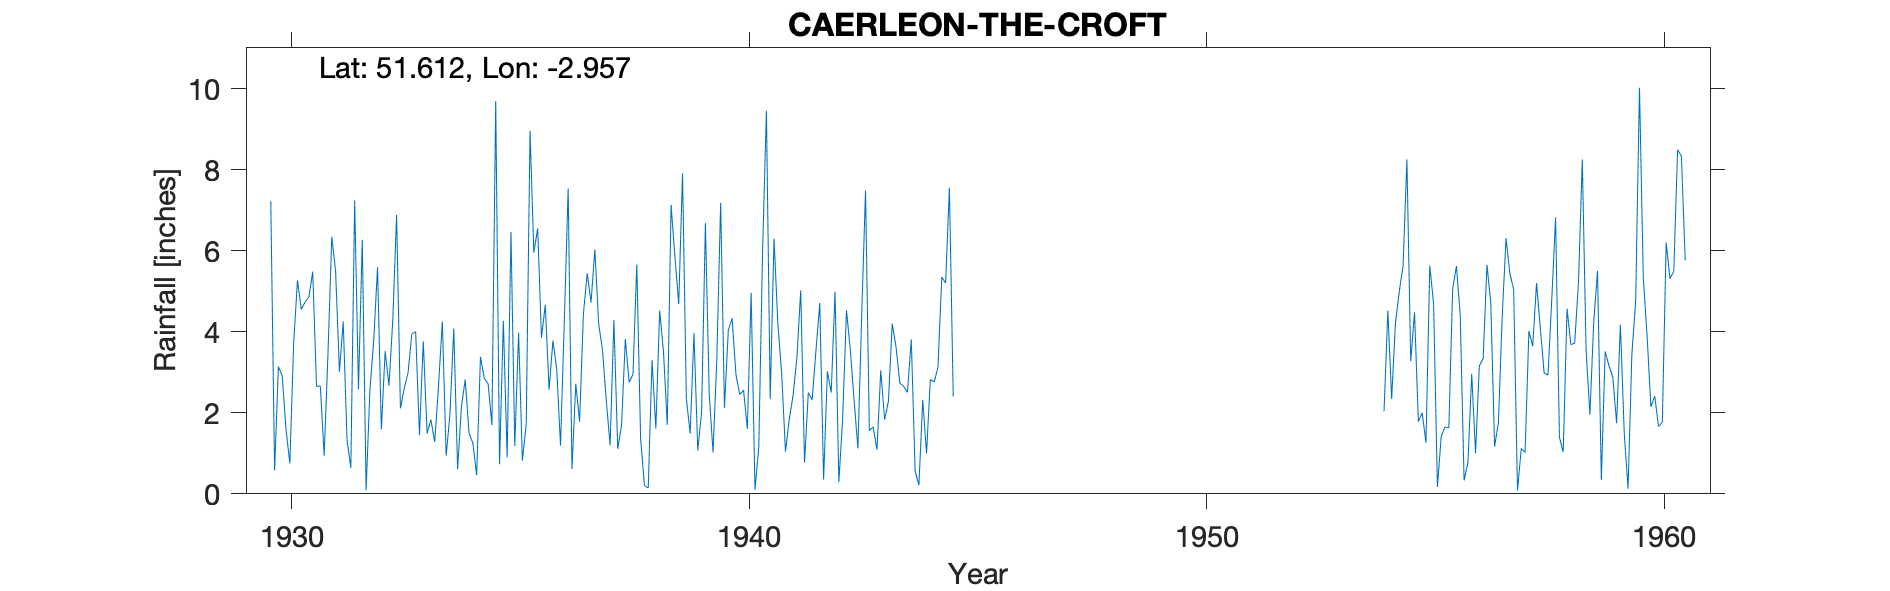

Values plotted in this chart, from the file beside it:
CAERLEON-THE-CROFT, , , , , , , , , , , , , , , , , , , , , , , 
Grid ref, ST338908, Long, -2.957, Lat, 51.61, Elevation, 51, ft., , , , , , , , , , , , , , , 
Station no, 4015, , , , , , , , , , , , , , , , , , , , , , 
, 1920, 1921, 1922, 1923, 1924, 1925, 1926, 1927, 1928, 1929, 1930, 1931, 1932, 1933, 1934, 1935, 1936, 1937, 1938, 1939, 1940, 1941, 1942
January, , , , , , , , , , , 7.22, 2.65, 6.27, 2.98, 4.08, 0.73, 4.66, 4.72, 5.66, 7.91, 4.03, 6.3, 4.71
February, , , , , , , , , , , 0.58, 2.66, 0.09, 3.95, 0.61, 4.27, 2.57, 6.03, 1.37, 2.35, 4.33, 4.2, 0.35
March, , , , , , , , , , , 3.14, 0.94, 2.56, 4, 2.15, 0.9, 3.78, 4.19, 0.21, 1.49, 2.95, 2.98, 3.02
April, , , , , , , , , , , 2.91, 3.46, 3.78, 1.45, 2.82, 6.46, 3.08, 3.56, 0.14, 3.96, 2.45, 1.04, 2.5
May, , , , , , , , , , , 1.58, 6.34, 5.59, 3.76, 1.5, 1.18, 1.19, 2.3, 3.3, 1.07, 2.56, 1.84, 4.99
June, , , , , , , , , , , 0.75, 5.5, 1.59, 1.49, 1.25, 3.97, 4.29, 1.2, 1.61, 2.01, 1.6, 2.43, 0.29
July, , , , , , , , , , , 3.71, 3.01, 3.52, 1.83, 0.46, 0.82, 7.53, 4.29, 4.52, 6.68, 4.96, 3.36, 1.86
August, , , , , , , , , , , 5.27, 4.25, 2.67, 1.28, 3.38, 1.72, 0.61, 1.11, 3.51, 2.47, 0.1, 5.02, 4.53
September, , , , , , , , , , , 4.55, 1.33, 4.29, 2.67, 2.85, 8.96, 2.72, 1.69, 1.7, 1.02, 1.15, 0.77, 3.56
October, , , , , , , , , , , 4.73, 0.64, 6.88, 4.25, 2.72, 5.95, 1.78, 3.82, 7.13, 3.34, 6, 2.5, 2.31
November, , , , , , , , , , , 4.86, 7.24, 2.11, 0.94, 1.7, 6.55, 4.44, 2.75, 5.85, 7.18, 9.45, 2.32, 1.12
December, , , , , , , , , , , 5.48, 2.58, 2.6, 1.97, 9.69, 3.85, 5.44, 2.95, 4.68, 2.12, 2.34, 3.54, 4.43
Total, , , , , , , , , , , 44.78, 40.6, 41.95, 30.57, 33.21, 45.36, 42.09, 38.61, 39.68, 41.6, 41.92, 36.3, 33.67
MIDAS src_id 10872 CAERLEON Start 1954 e…, , , , , , , , , , , , , , , , , , , , , , , 
NGR is The Croft, altitudes match. 1950s…, , , , , , , , , , , , , , , , , , , , , , , 
